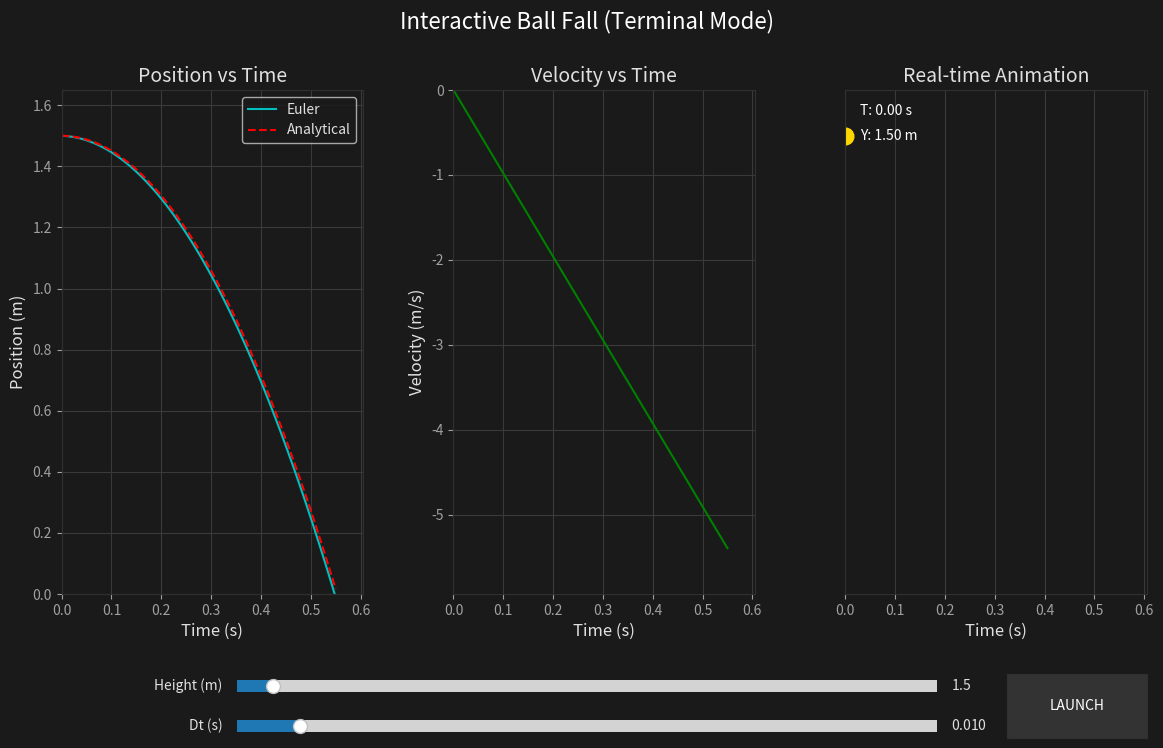

This figure's Python source:
import numpy as np
import matplotlib.pyplot as plt
from matplotlib.widgets import Slider, Button
from matplotlib.animation import FuncAnimation
import os

# --- 1. Visual Styling (Dark Mode Setup) ---
plt.rcParams.update({
    'figure.facecolor': (0.102, 0.102, 0.102),
    'axes.facecolor': (0.102, 0.102, 0.102),
    'axes.labelcolor': (0.878, 0.878, 0.878),
    'text.color': (0.878, 0.878, 0.878),
    'xtick.color': (0.627, 0.627, 0.627),
    'ytick.color': (0.627, 0.627, 0.627),
    'axes.edgecolor': (0.188, 0.188, 0.188),
    'grid.color': (0.227, 0.227, 0.227),
    'figure.titlesize': 16,
    'axes.titlesize': 14,
    'axes.labelsize': 12,
    'figure.figsize': (14, 8),
    'figure.dpi': 100
})

# Create folder if it doesn't exist
if not os.path.exists('Graphiques'):
    os.makedirs('Graphiques')

# --- 2. Physics Constants ---
g = 9.81
r = 0.03
vy0 = 0.0

# --- 3. Calculation Function ---
def calculate_fall(y0, dt):
    """Calculates the Euler trajectory."""
    y = y0
    vy = vy0
    t = 0.0

    y_values = [y0]
    vy_values = [vy0]
    time_values = [t]

    while y > r:
        vy = vy - g * dt
        y = y + vy * dt
        t += dt
        y_values.append(y)
        vy_values.append(vy)
        time_values.append(t)

    return np.array(time_values), np.array(y_values), np.array(vy_values)

# --- 4. Plot Layout Setup ---
# We create 3 plots side by side
fig, (ax1, ax2, ax3) = plt.subplots(1, 3)

# IMPORTANT: Adjust bottom margin to make room for Sliders and Button
plt.subplots_adjust(bottom=0.25, wspace=0.3)

fig.suptitle(f'Interactive Ball Fall (Terminal Mode)', color='white')

# Initialize Empty Lines (we will update these later)
line1_euler, = ax1.plot([], [], 'c-', label='Euler')
line1_analyt, = ax1.plot([], [], 'r--', label='Analytical')
line2, = ax2.plot([], [], 'g-', label='Velocity')
# The ball for the animation
ball_line, = ax3.plot([], [], 'o', color='gold', markersize=12)

# Text objects to show real-time values
time_text = ax3.text(0.05, 0.95, '', transform=ax3.transAxes, color='white')
pos_text = ax3.text(0.05, 0.90, '', transform=ax3.transAxes, color='white')

# Configure Axes Labels
for ax in [ax1, ax2, ax3]:
    ax.grid(True)
    ax.set_xlabel('Time (s)')

ax1.set_title('Position vs Time')
ax1.set_ylabel('Position (m)')
ax1.legend(loc='upper right')

ax2.set_title('Velocity vs Time')
ax2.set_ylabel('Velocity (m/s)')

ax3.set_title('Real-time Animation')
ax3.get_yaxis().set_visible(False) # Hide Y axis on animation for clean look

# --- 5. Creating the Interactive Widgets ---
# We manually define where the sliders go on the screen [left, bottom, width, height]
ax_height = plt.axes([0.25, 0.12, 0.50, 0.03])
ax_dt     = plt.axes([0.25, 0.07, 0.50, 0.03])
ax_button = plt.axes([0.80, 0.07, 0.10, 0.08])

# Create the Slider Objects
s_height = Slider(ax_height, 'Height (m)', 0.5, 20.0, valinit=1.5, valstep=0.1)
s_dt     = Slider(ax_dt,     'Dt (s)',     0.001, 0.1, valinit=0.01, valstep=0.001)

# Create the Button Object
button = Button(ax_button, 'LAUNCH', color='0.2', hovercolor='0.3')
button.label.set_color('white')

# --- 6. The Animation Logic ---
# This variable keeps the animation alive
anim = None

def run_animation(event):
    global anim

    # 1. Get values from Sliders
    h_val = s_height.val
    dt_val = s_dt.val

    # 2. Calculate Math
    t_data, y_data, v_data = calculate_fall(h_val, dt_val)

    # Analytical solution for comparison
    t_analyt = np.linspace(0, t_data[-1], 100)
    y_analyt = h_val - 0.5 * g * t_analyt**2

    # 3. Update Static Graphs
    line1_euler.set_data(t_data, y_data)
    line1_analyt.set_data(t_analyt, y_analyt)
    line2.set_data(t_data, v_data)

    # Rescale Axes to fit new data
    ax1.set_xlim(0, t_data[-1]*1.1)
    ax1.set_ylim(0, h_val*1.1)

    ax2.set_xlim(0, t_data[-1]*1.1)
    ax2.set_ylim(min(v_data)*1.1, 0)

    ax3.set_xlim(0, t_data[-1]*1.1)
    ax3.set_ylim(0, h_val*1.1)

    # 4. Define the Frame Update function for Animation
    def update_frame(frame):
        # frame is just an integer index (0, 1, 2...)
        if frame < len(t_data):
            t_curr = t_data[frame]
            y_curr = y_data[frame]

            ball_line.set_data([t_curr], [y_curr])
            time_text.set_text(f'T: {t_curr:.2f} s')
            pos_text.set_text(f'Y: {y_curr:.2f} m')
        return ball_line, time_text, pos_text

    # Stop previous animation if it exists
    if anim is not None:
        anim.event_source.stop()

    # Start new animation
    # interval is in milliseconds. We match it to dt to look "real time"
    anim = FuncAnimation(fig, update_frame, frames=len(t_data),
                         interval=dt_val*1000, blit=True, repeat=False)

    plt.draw()

# --- 7. Launch ---
# Connect the button click to the function
button.on_clicked(run_animation)

# Run once at start so the graph isn't empty
run_animation(None)

plt.show()
